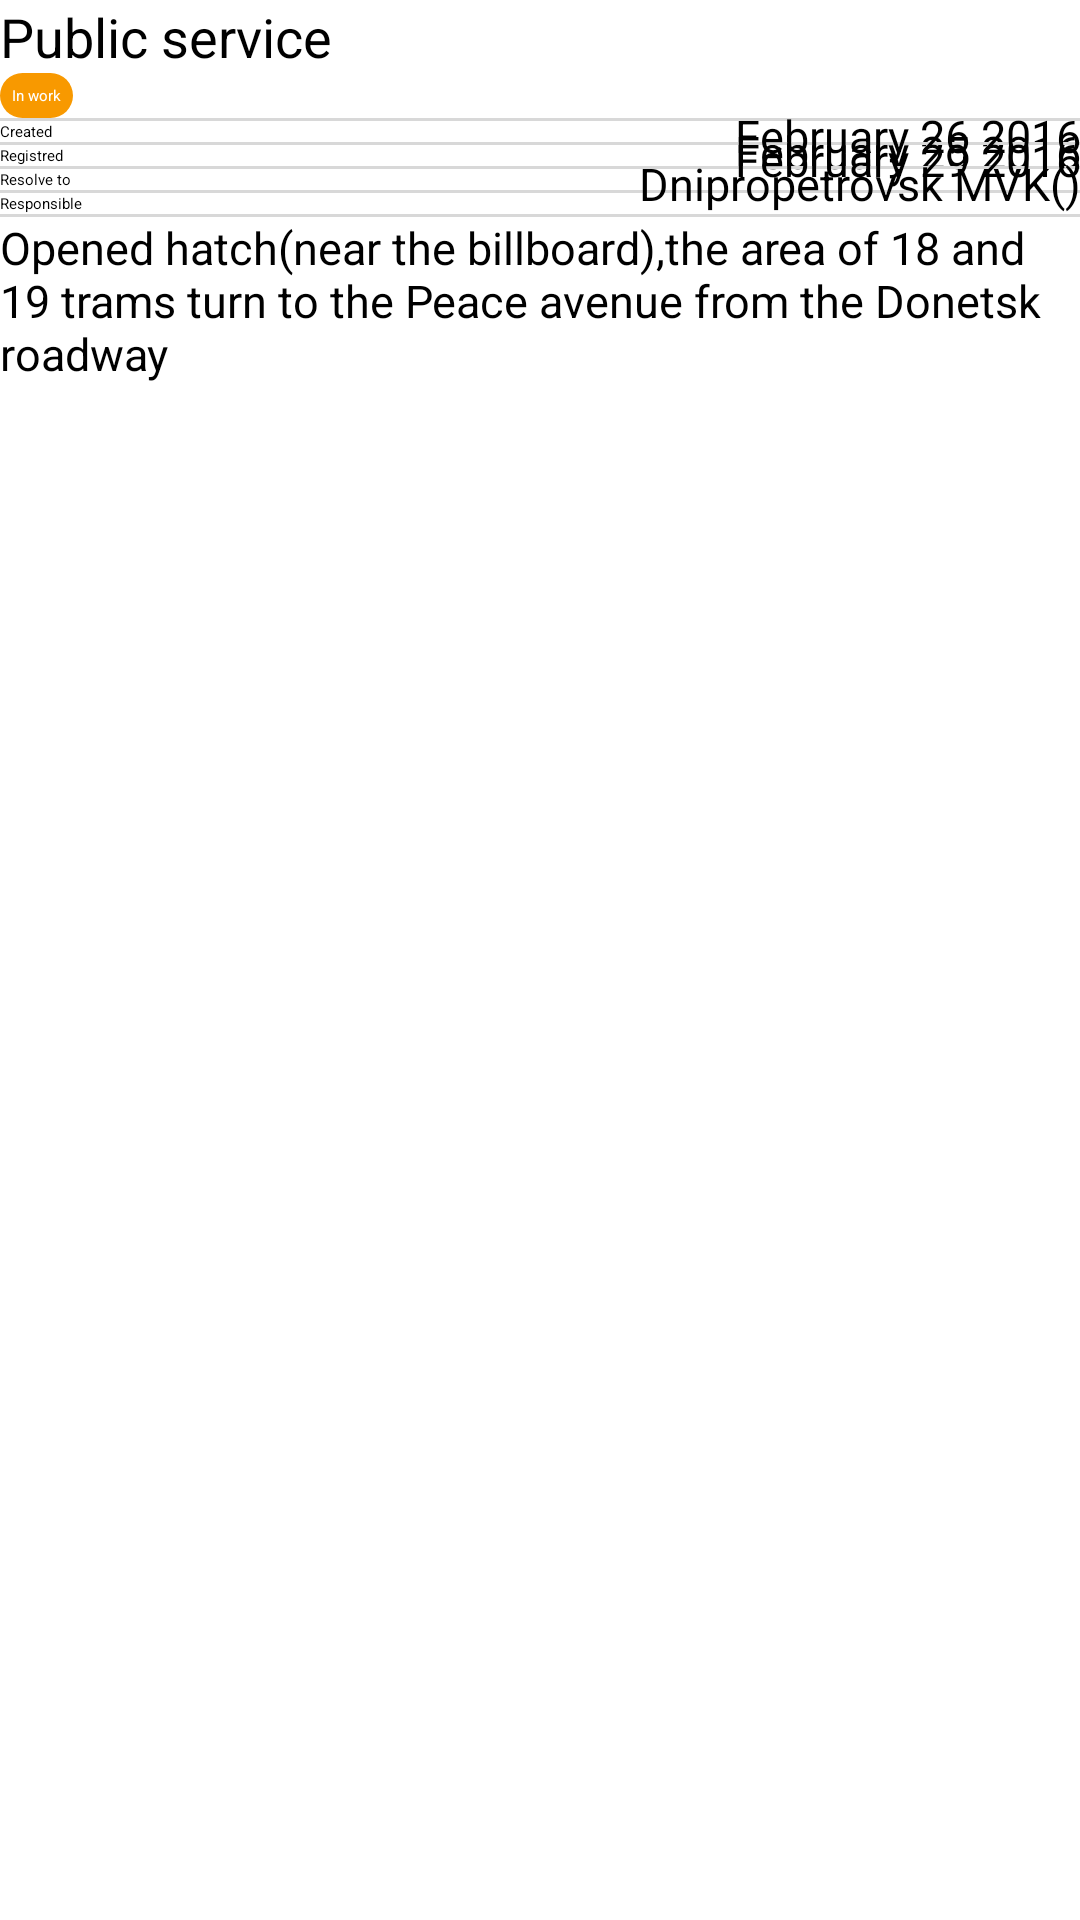

The Android layout XML behind this screen, and the referenced resources:
<!-- AndroidManifest.xml: application theme AppTheme.NoActionBar -->
<!-- res/layout/activity_main.xml -->
<?xml version="1.0" encoding="utf-8"?>
<ScrollView xmlns:android="http://schemas.android.com/apk/res/android"
    xmlns:tools="http://schemas.android.com/tools"
    style="@style/MainView"
    tools:context=".activities.MainActivity">

    <RelativeLayout style="@style/RelativeStyle">

        <TextView
            android:id="@+id/title"
            style="@style/HeaderStyle"
            android:text="@string/tx_title" />

        <TextView
            android:id="@+id/status"
            style="@style/StatusStyle"
            android:layout_below="@+id/title"
            android:text="@string/tx_status" />

        <View
            android:id="@+id/divider1"
            style="@style/MyDivider"
            android:layout_below="@+id/status" />

        <TextView
            android:id="@+id/created"
            style="@style/TitleStyle"
            android:layout_below="@+id/divider1"
            android:text="@string/tx_created" />

        <TextView
            style="@style/DateStyle"
            android:layout_alignEnd="@+id/divider1"
            android:layout_alignRight="@+id/divider1"
            android:layout_alignTop="@+id/created"
            android:text="@string/tx_created_value" />

        <View
            android:id="@+id/divider2"
            style="@style/MyDivider"
            android:layout_below="@+id/created" />

        <TextView
            android:id="@+id/registered"
            style="@style/TitleStyle"
            android:layout_below="@id/divider2"
            android:text="@string/tx_registred" />

        <TextView
            style="@style/DateStyle"
            android:layout_above="@+id/divider3"
            android:layout_alignEnd="@+id/divider2"
            android:layout_alignRight="@+id/divider2"
            android:text="@string/tx_registred_value" />

        <View
            android:id="@+id/divider3"
            style="@style/MyDivider"
            android:layout_below="@+id/registered" />

        <TextView
            android:id="@+id/complete"
            style="@style/TitleStyle"
            android:layout_below="@id/divider3"
            android:text="@string/tx_resolve" />

        <TextView
            style="@style/DateStyle"
            android:layout_above="@+id/divider4"
            android:layout_alignEnd="@+id/divider3"
            android:layout_alignRight="@+id/divider3"
            android:text="@string/tx_resolve_value" />

        <View
            android:id="@+id/divider4"
            style="@style/MyDivider"
            android:layout_below="@+id/complete" />

        <TextView
            android:id="@+id/responsible"
            style="@style/TitleStyle"
            android:layout_below="@id/divider4"
            android:text="@string/tx_responsible" />

        <TextView
            style="@style/DateStyle"
            android:layout_above="@+id/divider5"
            android:layout_alignEnd="@+id/divider4"
            android:layout_alignRight="@+id/divider4"
            android:text="@string/tx_responsible_value" />

        <View
            android:id="@+id/divider5"
            style="@style/MyDivider"
            android:layout_below="@+id/responsible" />

        <TextView
            android:id="@+id/some_text"
            style="@style/SomeTextStyle"
            android:layout_below="@id/divider5"
            android:text="@string/tx_sometext" />

        <android.support.v7.widget.RecyclerView
            android:id="@+id/image_recycler_view"
            style="@style/RecyclerStyle"
            android:layout_below="@+id/some_text" />
    </RelativeLayout>
</ScrollView>
<!-- resources referenced by this layout -->
<resources>
  <string name="tx_created">Created</string>
  <string name="tx_created_value">February 25 2016</string>
  <string name="tx_registred">Registred</string>
  <string name="tx_registred_value">February 26 2016</string>
  <string name="tx_resolve">Resolve to</string>
  <string name="tx_resolve_value">February 29 2016</string>
  <string name="tx_responsible">Responsible</string>
  <string name="tx_responsible_value">Dnipropetrovsk MVK()</string>
  <string name="tx_sometext">Opened hatch(near the billboard),the area of 18 and 19 trams turn to the Peace avenue from the Donetsk roadway</string>
  <string name="tx_status">In work</string>
  <string name="tx_title">Public service</string>
  <style name="DateStyle">
          <item name="android:textSize">@dimen/dates_text_size</item>
          <item name="android:gravity">end</item>
          <item name="android:textColor">@color/someTextColor</item>
          <item name="android:onClick">onViewClick</item>
          <item name="android:layout_width">wrap_content</item>
          <item name="android:layout_height">wrap_content</item>
      </style>
  <style name="HeaderStyle">
          <item name="android:layout_width">wrap_content</item>
          <item name="android:layout_height">wrap_content</item>
          <item name="android:textSize">@dimen/some_text_size</item>
          <item name="android:textColor">@color/someTextColor</item>
          <item name="android:onClick">onViewClick</item>
      </style>
  <style name="MainView">
          <item name="android:layout_width">wrap_content</item>
          <item name="android:layout_height">wrap_content</item>
          <item name="android:onClick">onViewClick</item>
      </style>
  <style name="MyDivider">
          <item name="android:background">@color/dividerColor</item>
          <item name="android:onClick">onViewClick</item>
          <item name="android:layout_width">match_parent</item>
          <item name="android:layout_height">1dp</item>
      </style>
  <style name="RecyclerStyle">
          <item name="android:layout_width">match_parent</item>
          <item name="android:layout_height">match_parent</item>
          <item name="android:onClick">onViewClick</item>
          <item name="android:minHeight">@dimen/recycler_min_height</item>
      </style>
  <style name="RelativeStyle">
          <item name="android:layout_width">match_parent</item>
          <item name="android:layout_height">wrap_content</item>
          <item name="android:focusableInTouchMode">false</item>
          <item name="android:onClick">onViewClick</item>
      </style>
  <style name="SomeTextStyle">
          <item name="android:layout_width">wrap_content</item>
          <item name="android:layout_height">wrap_content</item>
          <item name="android:onClick">onViewClick</item>
          <item name="android:textColor">@color/someTextColor</item>
          <item name="android:textSize">@dimen/dates_text_size</item>
      </style>
  <style name="StatusStyle">
          <item name="android:layout_width">wrap_content</item>
          <item name="android:layout_height">wrap_content</item>
          <item name="android:background">@drawable/round_textview</item>
          <item name="android:onClick">onViewClick</item>
          <item name="android:textColor">@color/statusTextColor</item>
      </style>
  <style name="TitleStyle">
          <item name="android:layout_width">wrap_content</item>
          <item name="android:layout_height">wrap_content</item>
          <item name="android:onClick">onViewClick</item>
      </style>
  <dimen name="dates_text_size">15sp</dimen>
  <color name="someTextColor">#000000</color>
  <dimen name="some_text_size">18sp</dimen>
  <color name="dividerColor">#d8d8d8</color>
  <dimen name="recycler_min_height">250dp</dimen>
  <color name="statusTextColor">#ffffff</color>
</resources>
